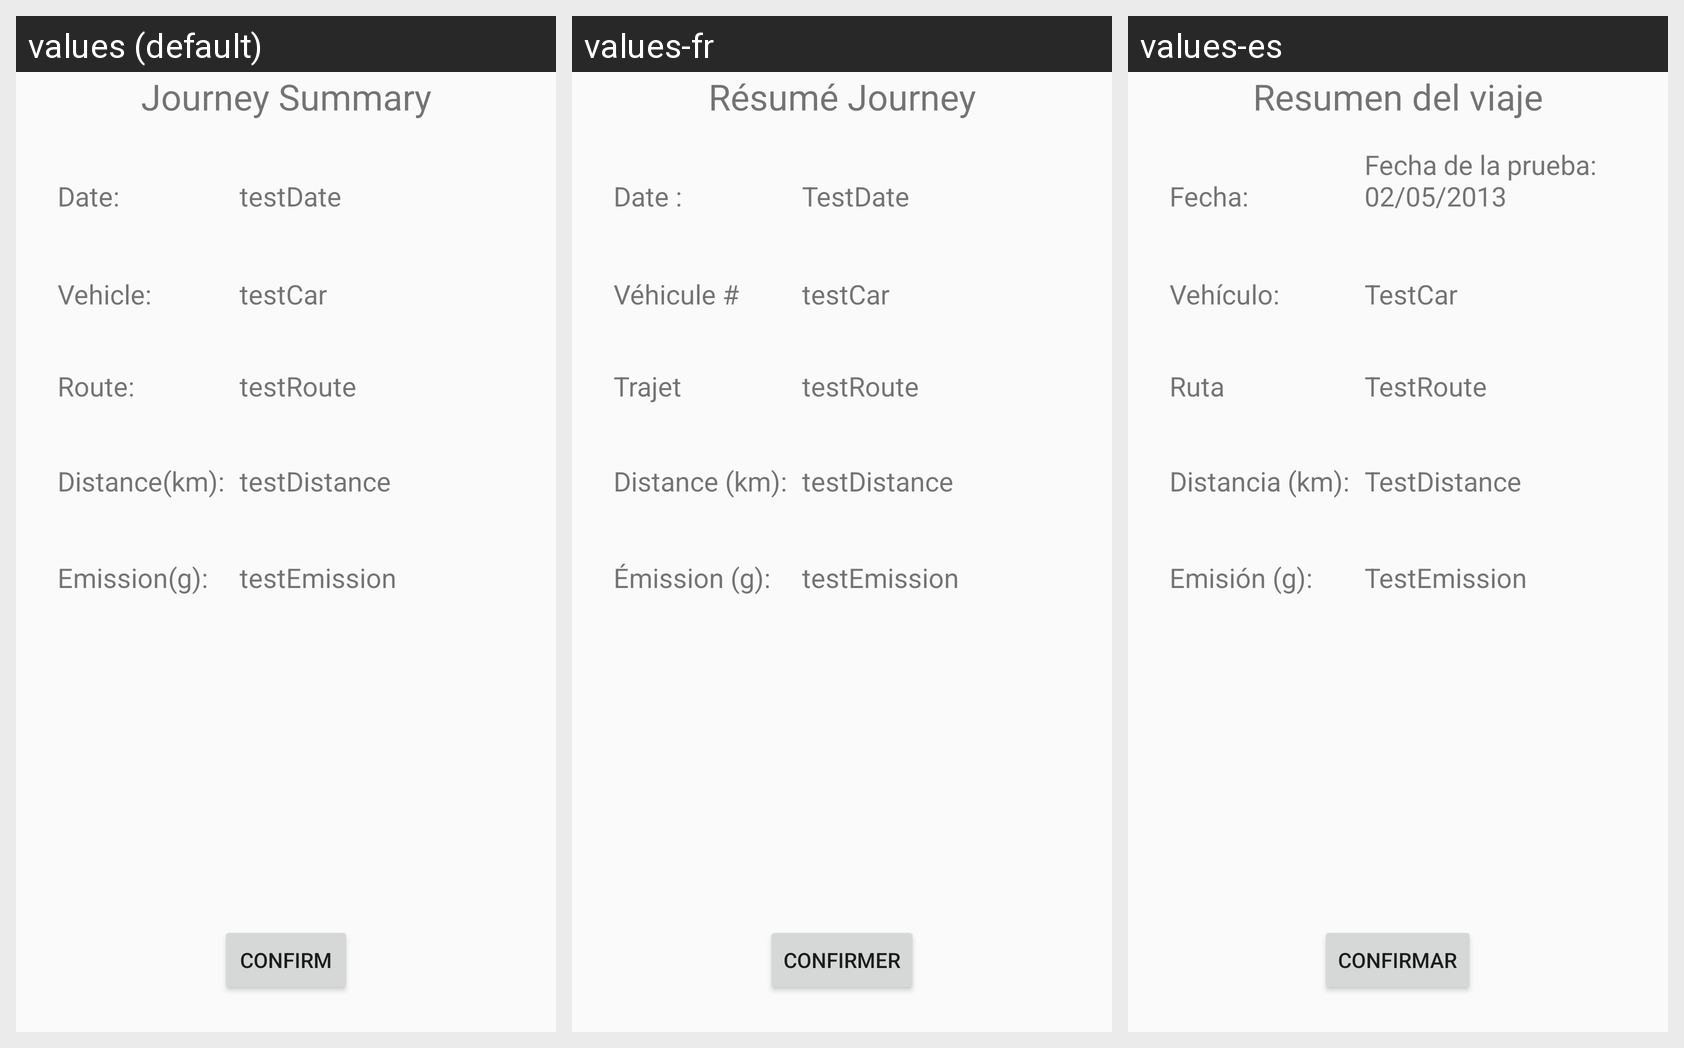

Strings drawn on this Android screen and how each of the app's shown locales translates them:
Android screen res/layout/activity_journey_info_acticity.xml rendered under 3 locales, left to right: values (default), values-fr, values-es. Device: Nexus 5 (rendered at 1080×1920; each locale shown at half size, 540×960, under a caption strip naming it); theme AppTheme.NoActionBar.
Strings drawn on this screen, with the default value and each locale's value (text and hints the layout hard-codes, and strings that could not be matched under every locale, appear in the picture but are not listed):

journey_summary
  values: Journey Summary
  values-fr: Résumé Journey
  values-es: Resumen del viaje

route
  values: Route:
  values-fr: Trajet
  values-es: Ruta 

vehicle
  values: Vehicle:
  values-fr: Véhicule #
  values-es: Vehículo:

emission_g
  values: Emission(g):
  values-fr: Émission (g):
  values-es: Emisión (g):

confirm
  values: Confirm
  values-fr: Confirmer
  values-es: Confirmar

testcar
  values: testCar
  values-fr: testCar
  values-es: TestCar

testroute
  values: testRoute
  values-fr: testRoute
  values-es: TestRoute

testemission
  values: testEmission
  values-fr: testEmission
  values-es: TestEmission

distance_km
  values: Distance(km):
  values-fr: Distance (km):
  values-es: Distancia (km):

testdistance
  values: testDistance
  values-fr: testDistance
  values-es: TestDistance

date
  values: Date:
  values-fr: Date :
  values-es: Fecha:

testdate
  values: testDate
  values-fr: TestDate
  values-es: Fecha de la prueba: 02/05/2013
